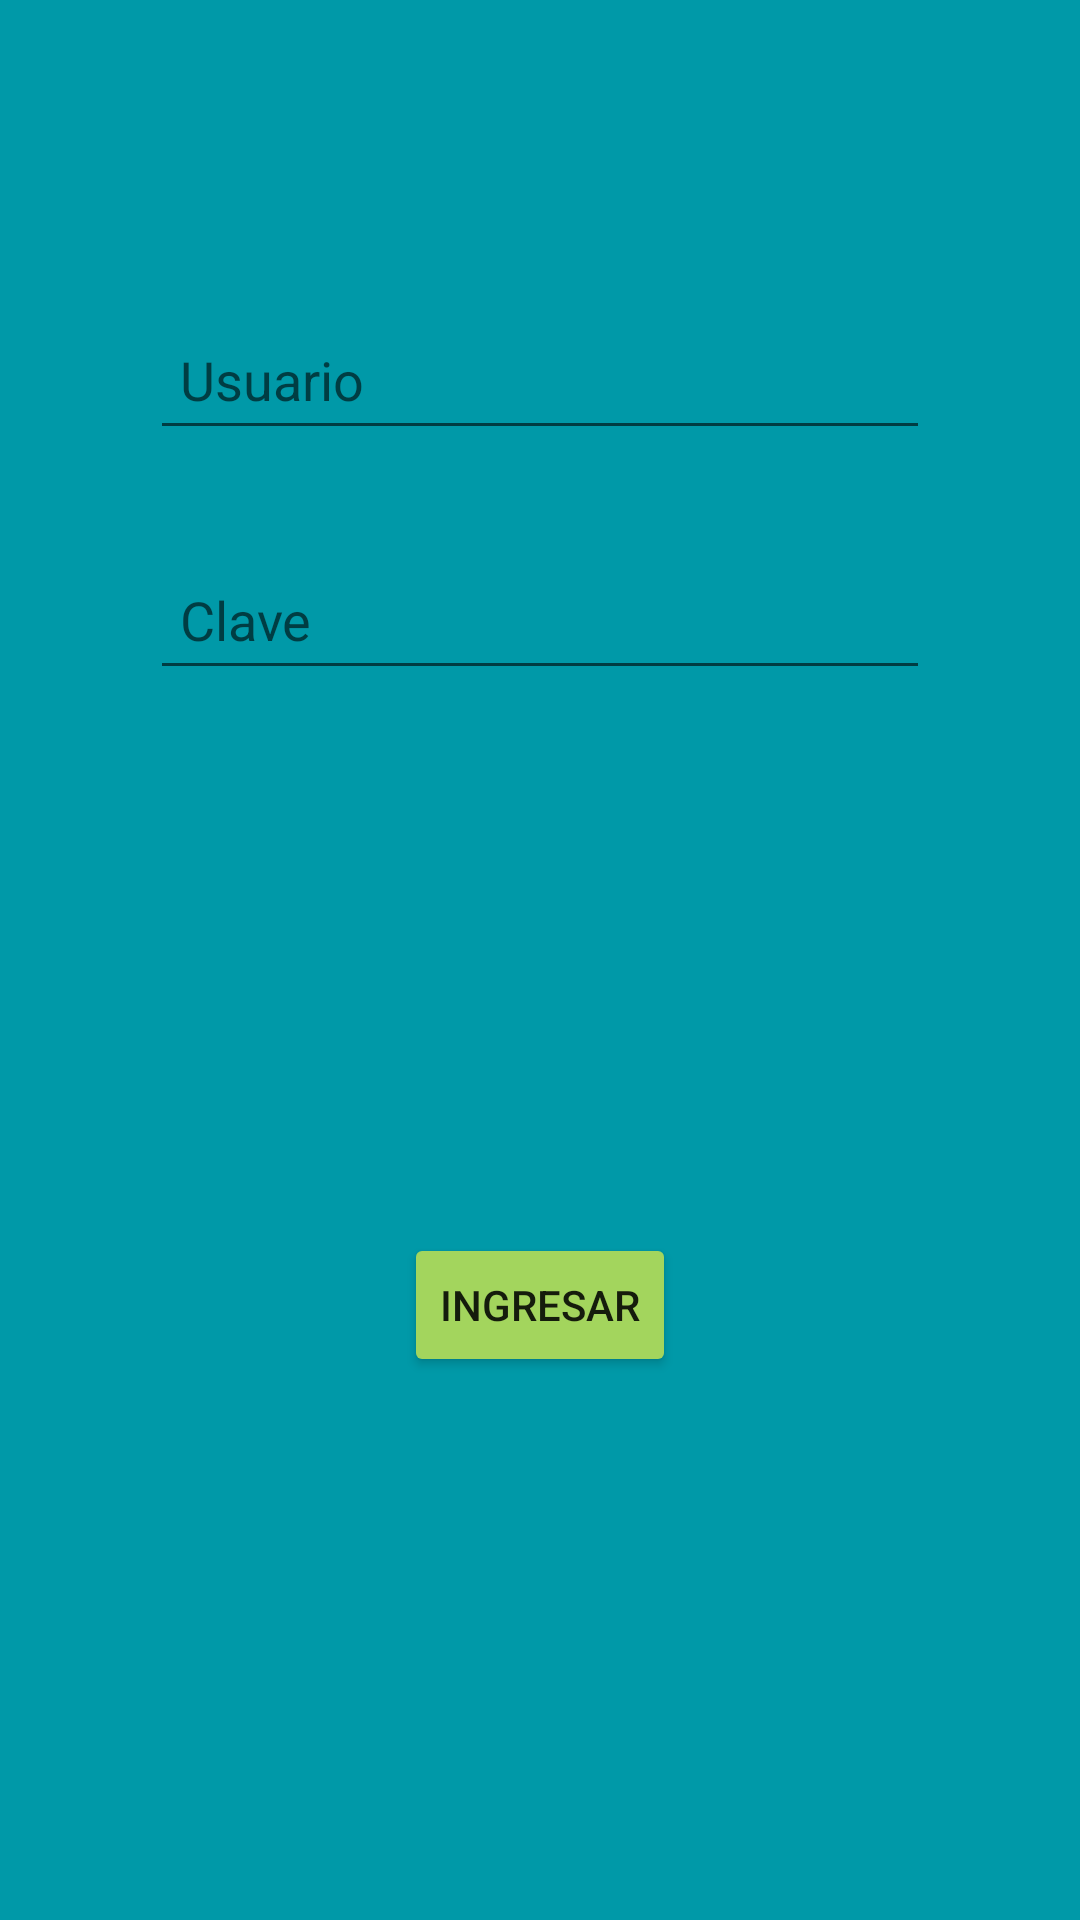

This screen was rendered from an Android layout file. Write that file and the resources it references.
<!-- AndroidManifest.xml: application theme Theme.QrExtintores -->
<!-- res/layout/activity_main.xml -->
<?xml version="1.0" encoding="utf-8"?>
<androidx.constraintlayout.widget.ConstraintLayout xmlns:android="http://schemas.android.com/apk/res/android"
    xmlns:app="http://schemas.android.com/apk/res-auto"
    xmlns:tools="http://schemas.android.com/tools"
    android:layout_width="match_parent"
    android:layout_height="match_parent"
    android:background="#0099A8"
    tools:context=".MainActivity">

    <EditText
        android:id="@+id/etUsuario"
        android:layout_width="match_parent"
        android:layout_height="50dp"
        android:layout_marginStart="50dp"
        android:layout_marginTop="100dp"
        android:layout_marginEnd="50dp"
        android:layout_marginBottom="30dp"
        android:paddingStart="10dp"
        android:hint="Usuario"
        app:layout_constraintBottom_toTopOf="@id/dtClave"
        app:layout_constraintEnd_toEndOf="parent"
        app:layout_constraintHorizontal_bias="0.0"
        app:layout_constraintStart_toStartOf="parent"
        app:layout_constraintTop_toTopOf="parent" />

    <EditText
        android:id="@+id/dtClave"
        android:layout_width="match_parent"
        android:layout_height="50dp"
        android:layout_marginStart="50dp"
        android:layout_marginTop="30dp"
        android:layout_marginEnd="50dp"
        android:paddingStart="10dp"
        android:hint="Clave"
        app:layout_constraintEnd_toEndOf="parent"
        app:layout_constraintStart_toStartOf="parent"
        app:layout_constraintTop_toBottomOf="@id/etUsuario" />

    <Button
        android:id="@+id/btnLogear"
        android:layout_width="wrap_content"
        android:layout_height="wrap_content"
        android:text="Ingresar"
        android:backgroundTint="#A3D55D"
        app:layout_constraintBottom_toBottomOf="parent"
        app:layout_constraintEnd_toEndOf="parent"
        app:layout_constraintStart_toStartOf="parent"
        app:layout_constraintTop_toBottomOf="@+id/dtClave" />

</androidx.constraintlayout.widget.ConstraintLayout>
<!-- resources referenced by this layout -->
<resources>
  <style name="Theme.QrExtintores" parent="Theme.MaterialComponents.DayNight.DarkActionBar">
          
          <item name="colorPrimary">@color/purple_500</item>
          <item name="colorPrimaryVariant">@color/purple_700</item>
          <item name="colorOnPrimary">@color/white</item>
          
          <item name="colorSecondary">@color/teal_200</item>
          <item name="colorSecondaryVariant">@color/teal_700</item>
          <item name="colorOnSecondary">@color/black</item>
          
          <item name="android:statusBarColor" tools:targetApi="l">?attr/colorPrimaryVariant</item>
          
      </style>
  <!-- not gathered from this repository: default colours our renderer supplied (Android Studio template values) -->
  <color name="purple_500">#FF6200EE</color>
  <color name="purple_700">#FF3700B3</color>
  <color name="teal_200">#FF03DAC5</color>
  <color name="teal_700">#FF018786</color>
  <color name="black">#FF000000</color>
  <color name="white">#FFFFFFFF</color>
</resources>
